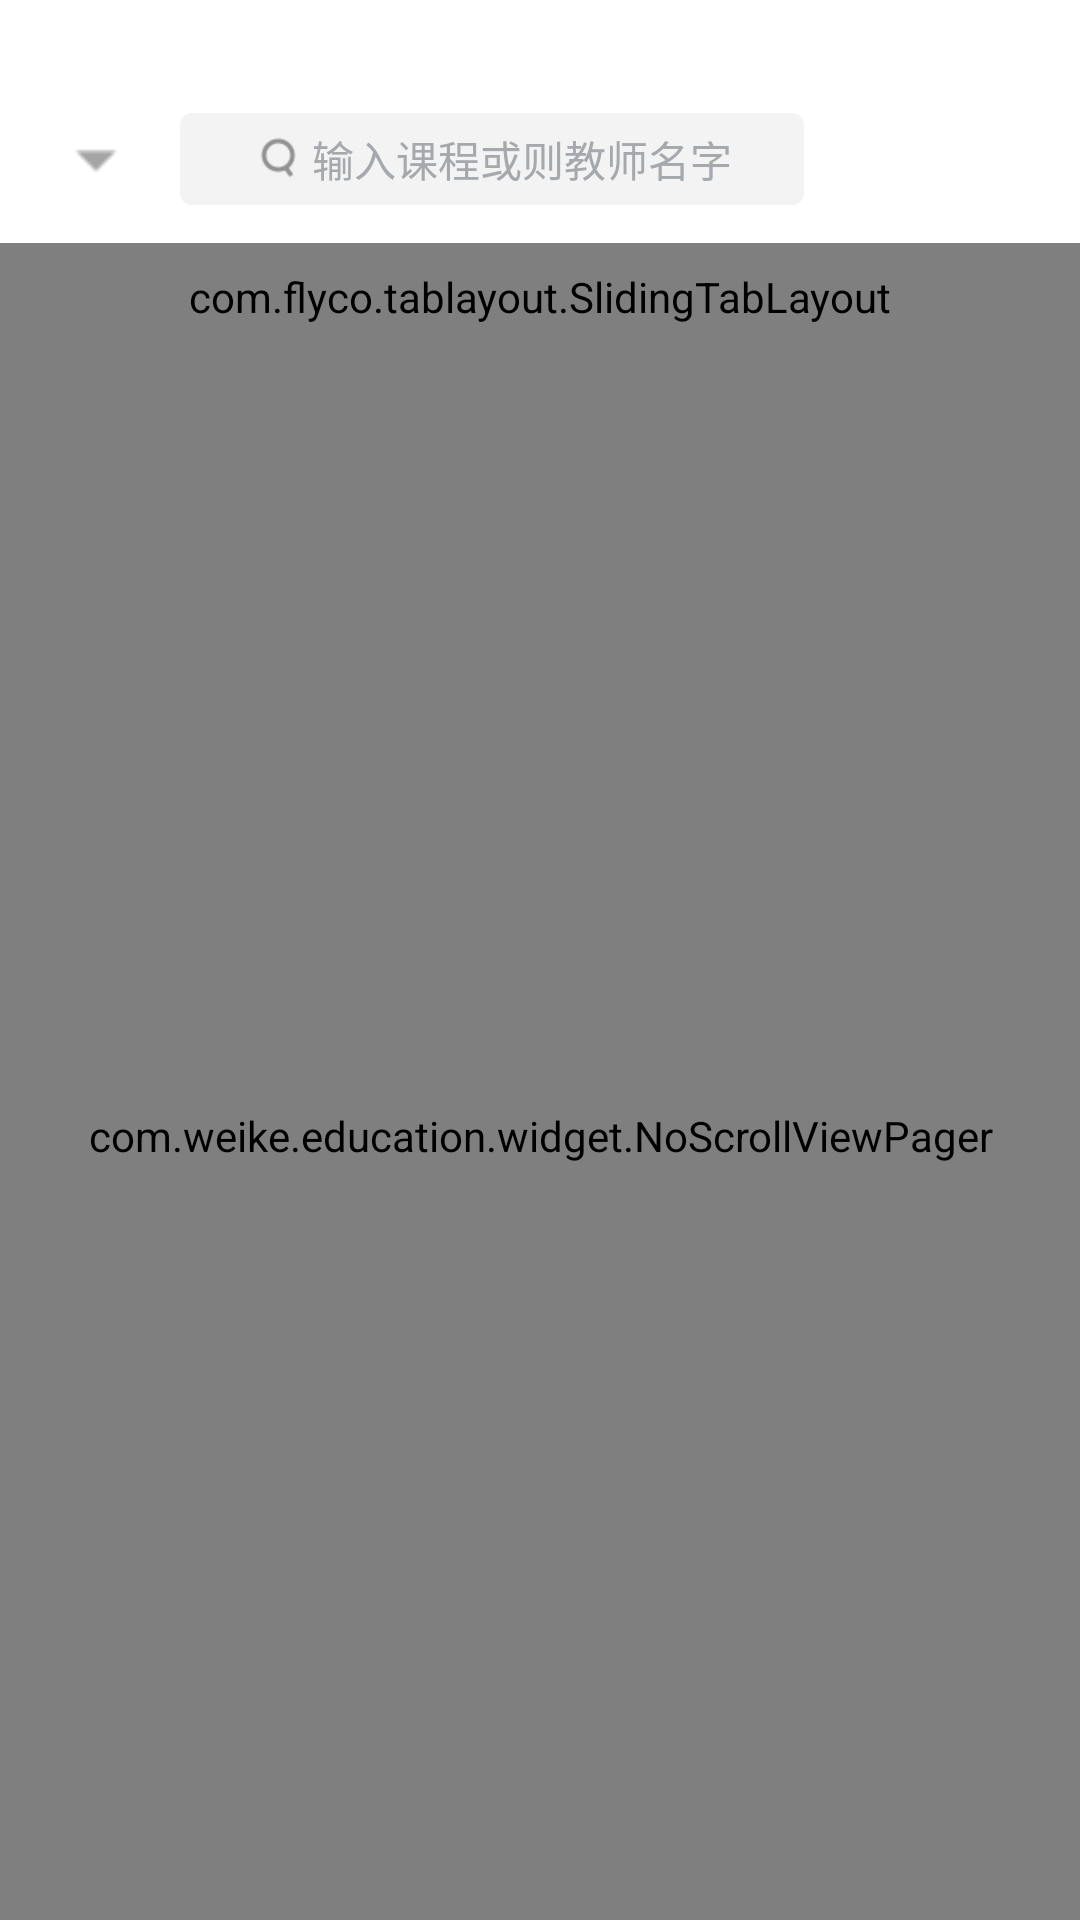

Android layout source for this screen:
<!-- AndroidManifest.xml: application theme BaseAppTheme -->
<!-- res/layout/fragment_discovery.xml -->
<?xml version="1.0" encoding="utf-8"?>

<LinearLayout
    xmlns:android="http://schemas.android.com/apk/res/android"
    xmlns:app="http://schemas.android.com/apk/res-auto"
    android:layout_width="match_parent"
    android:layout_height="match_parent"
    android:orientation="vertical">

    <View
        android:id="@+id/fake_status_bar"
        android:layout_width="match_parent"
        android:layout_height="@dimen/statusbar_view_height"
        android:background="@color/white"/>

    <android.support.v7.widget.Toolbar
        android:id="@+id/toolbar"
        android:layout_width="match_parent"
        android:layout_height="?attr/actionBarSize"
        android:background="@color/white"
        app:contentInsetEnd="0dp"
        app:popupTheme="@style/ThemeOverlay.AppCompat.Dark.ActionBar"
        app:theme="@style/ThemeOverlay.AppCompat.Dark.ActionBar">

        <LinearLayout
            android:id="@+id/main_toolbar_item"
            android:layout_width="match_parent"
            android:layout_height="wrap_content"
            android:orientation="horizontal">

            <TextView
                android:id="@+id/toolbar_text"
                android:layout_width="wrap_content"
                android:layout_height="wrap_content"
                android:layout_gravity="center"
                android:textColor="@color/text_color"
                android:textSize="@dimen/text_size_20"
                android:textStyle="bold"/>

            <ImageView
                android:layout_width="wrap_content"
                android:layout_height="wrap_content"
                android:layout_gravity="center"
                android:src="@drawable/ic_action_down"/>


            <LinearLayout
                android:id="@+id/search_layout"
                android:layout_width="wrap_content"
                android:layout_height="wrap_content"
                android:layout_gravity="center"
                android:layout_marginStart="@dimen/dp12"
                android:background="@drawable/main_search_background"
                android:gravity="center">

                <TextView
                    android:layout_width="wrap_content"
                    android:layout_height="wrap_content"
                    android:drawablePadding="@dimen/dp2"
                    android:drawableStart="@drawable/search_icon"
                    android:text="@string/toolbar_search_text"
                    android:textColor="@color/bottom_textUnSelectColor"/>

            </LinearLayout>


        </LinearLayout>

    </android.support.v7.widget.Toolbar>

    <com.flyco.tablayout.SlidingTabLayout
        android:id="@+id/discovery_tabs"
        android:layout_width="match_parent"
        android:layout_height="@dimen/dp36"
        android:background="@color/white"
        app:tl_indicator_corner_radius="@dimen/dp1"
        app:tl_indicator_height="@dimen/dp2"
        app:tl_indicator_width_equal_title="true"
        app:tl_tab_padding="@dimen/dp14"
        app:tl_tab_space_equal="false"
        app:tl_textBold="BOTH"
        app:tl_textSelectColor="@color/tab_textSelectColor"
        app:tl_textUnselectColor="@color/tab_textUnSelectColor"
        app:tl_textsize="@dimen/text_size_16"/>

    <com.weike.education.widget.NoScrollViewPager
        android:id="@+id/view_pager"
        android:layout_width="match_parent"
        android:layout_height="match_parent"
        android:background="@color/white"
        android:overScrollMode="never"/>

</LinearLayout>
<!-- resources referenced by this layout -->
<resources>
  <color name="bottom_textUnSelectColor">#A5A9AD</color>
  <color name="tab_textSelectColor">#0CB65B</color>
  <color name="tab_textUnSelectColor">#373C40</color>
  <color name="text_color">#353F49</color>
  <color name="white">#FFFFFF</color>
  <dimen name="dp1">1.0dip</dimen>
  <dimen name="dp12">12.0dip</dimen>
  <dimen name="dp14">14.0dip</dimen>
  <dimen name="dp2">2.0dip</dimen>
  <dimen name="dp36">36.0dip</dimen>
  <dimen name="statusbar_view_height">25dp</dimen>
  <dimen name="text_size_16">16.0sp</dimen>
  <dimen name="text_size_20">20.0sp</dimen>
  <!-- drawable ic_action_down: png bitmap (drawable, 145 bytes) -->
  <!-- drawable main_search_background (drawable) -->
  <?xml version="1.0" encoding="utf-8"?>
  
  <shape xmlns:android="http://schemas.android.com/apk/res/android">
  
      <corners android:radius="@dimen/dp4"/>
      <padding
          android:bottom="@dimen/dp5"
          android:left="@dimen/dp24"
          android:right="@dimen/dp24"
          android:top="@dimen/dp5"/>
      <solid android:color="@color/search_background"/>
  </shape>
  <!-- drawable search_icon: png bitmap (drawable-xhdpi, 568 bytes) -->
  <string name="toolbar_search_text">输入课程或则教师名字</string>
  <style name="BaseAppTheme" parent="Theme.AppCompat.DayNight.NoActionBar">
  
          
          <item name="colorPrimary">@color/colorPrimary</item>
          <item name="colorPrimaryDark">@color/colorPrimaryDark</item>
          <item name="colorAccent">@color/colorAccent</item>
          <item name="android:windowBackground">@color/window_background</item>
      </style>
  <dimen name="dp4">4.0dip</dimen>
  <dimen name="dp5">5.0dip</dimen>
  <dimen name="dp24">24.0dip</dimen>
  <color name="search_background">#F3F3F3</color>
  <color name="colorPrimary">#2D3035</color>
  <color name="colorPrimaryDark">#303F9F</color>
  <color name="colorAccent">#FF4081</color>
  <color name="window_background">#eaeaea</color>
</resources>
